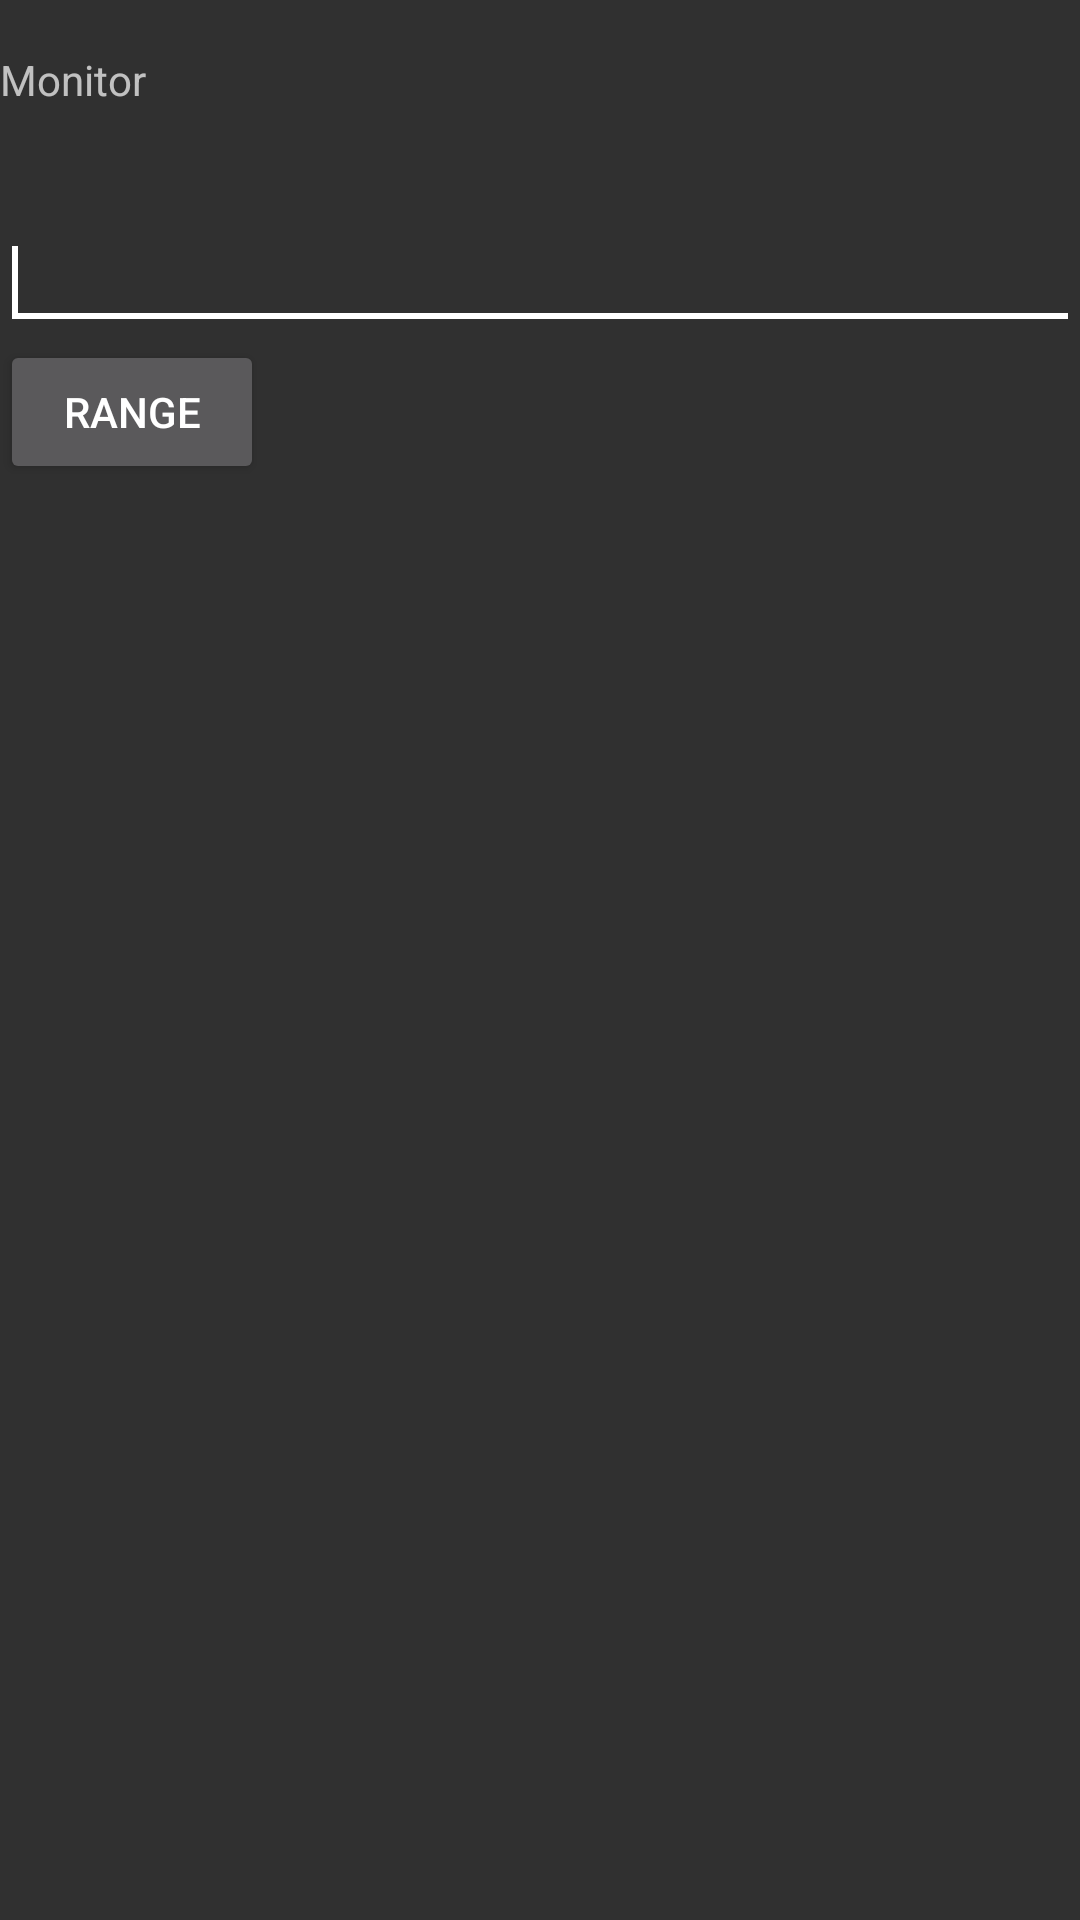

Android layout source for this screen:
<!-- AndroidManifest.xml: application theme AppTheme -->
<!-- res/layout/activity_monitoring.xml -->
<RelativeLayout xmlns:android="http://schemas.android.com/apk/res/android"
    xmlns:tools="http://schemas.android.com/tools"
    android:layout_width="match_parent"
    android:layout_height="match_parent"
    tools:context=".MonitoringActivity" >
    <TextView
        android:id="@+id/textView1"
        android:layout_width="wrap_content"
        android:layout_height="wrap_content"
        android:layout_alignParentStart="true"
        android:layout_alignParentTop="true"
        android:layout_marginTop="17dp"
        android:text="Monitor" />

    <EditText
        android:id="@+id/monitoringText"
        android:layout_width="match_parent"
        android:layout_height="wrap_content"
        android:layout_alignParentStart="true"
        android:layout_below="@+id/textView1"
        android:layout_marginTop="36dp"
        android:ems="10"
        android:labelFor="@+id/monitoringText"
        android:gravity="start"
        android:inputType="textMultiLine" >
        <requestFocus />
    </EditText>

    <Button
        android:id="@+id/Button01"
        android:layout_width="wrap_content"
        android:layout_height="wrap_content"
        android:layout_alignParentStart="true"
        android:onClick="onRangingClicked"
        android:layout_below="@+id/monitoringText"
        android:text="Range" />

</RelativeLayout>
<!-- resources referenced by this layout -->
<resources>
  <style name="AppTheme" parent="Theme.AppCompat.NoActionBar">
          
          <item name="colorPrimary">@color/colorPrimary</item>
          <item name="colorPrimaryDark">@color/colorPrimaryDark</item>
          <item name="colorAccent">@color/colorAccent</item>
          <item name="android:textColorHint">@color/BackgroundtWhiteColor</item>
          <item name="colorControlNormal">@color/BackgroundtWhiteColor</item>
          <item name="colorControlActivated">#ffffff</item>
          <item name="colorControlHighlight">@color/BackgroundtWhiteColor</item>
          
      </style>
  <color name="colorPrimary">#3F51B5</color>
  <color name="colorPrimaryDark">#161823</color>
  <color name="colorAccent">#FF4081</color>
  <color name="BackgroundtWhiteColor">#9fd9b3</color>
</resources>
